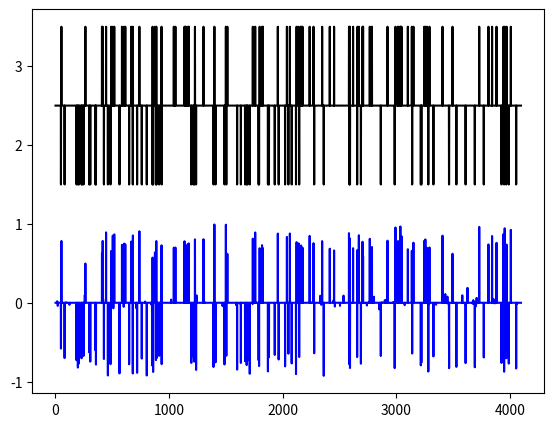

The script that saved this image:
#!/usr/bin/env python3

import warnings
import numpy as np
from math import sqrt
from time import time
import scipy.ndimage as spnd

# an arbitary sentinal upper bound for maxSvd
# if maxSvd hits this during monotonic optimization, terminates the process
MAX_SVD_UPPER_BOUND = 1.0e20


def TwIST(y, A, At, tau, callback=None, **kwargs):
    """
    Usage x, objective, times = TwIST(y, A, At, tau, **keywords)

    This is a Python mock for the MATLAB TwIST_v2 toolbox, which solves
    the regularization problem

        arg min_x { 0.5*|| y - Ax ||_2^2 + tau phi(x) },

    where A is a generic matrix and phi(.) is a regularization function
    such that the solution of the denoising problem

        Psi(y, th) = arg min_x { 0.5*|| y - Ax ||_2^2 + th phi(x) },

    is known.

    ===== Required inputs =====

    y: 1D vector or 2D array (image) of observation

    A: a callable acts as the forward operator

    At: a callable acts as the Hermitian adjoint operator

    tau: regularization parameter, usually a non-negative real number
         of the objective function

    ===== Optional inputs =====

    psi: denoising function handle (callable)
         default = soft threshold

    phi: regularization term function handle (callable)
         default = ||x||_1

    lam1: lam1 paramter in the TwIST algorithm
          rule of thumb:
              lam1 = 1e-4 for severely ill-conditioned problems
              lam1 = 1e-2 for mildly ill-conditioned problems
              lam1 = 1    for unitary direct operators

          default = 0.04

    alpha: parameter alpha of TwIST (see ex. (22) of the paper)
           default = alpha(lamN=1, lam1)

    beta: paramter beta of TwIST (see ex. (23) of the paper)
          default = beta(lamN=1, lam1)

    stopCriterion: type of stopping criterion to use
                   0: change in the number of non-zero components
                      of the estimate
                   1: relative change in objective function
                   2: norm of difference between two consecutive
                      estimates
                   3: objective function itself

    tolA: stopping threshold
          default = 0.01

    maxIterA: maximum number of iterations
              default = 1000

    minIterA: minimum number of iterations
              default = 5

    x0: initialization being {0, 1, 2, array}
        0 = initialize with zeros
        1 = initialize with random array
        2 = initialize with np.dot(At, y)
        array = user provided initial guess
        default = 0

    monotone: True or False
              default = True

    sparse: True or False. accelarates the convergence rate when
            the regularizer phi(x) is sparse inducing, such as ||x||_1

    verbose: 0: silent, 1: progress, 2: information

    ===== Outputs =====

    x: solution

    objective: sequence of values of the objective function

    times: CPU time after each iteration
    """
    # default arguments
    psiFunc = soft
    phiFunc = phiL1
    stopCriterion = 1
    tolA = 0.01
    maxIterA = 1000
    minIterA = 5
    x0 = 0
    monotone = True
    sparse = False
    threshold = None
    verbose = 1
    alpha = 0
    beta = 0
    lam1 = 1e-4
    lamN = 1
    # unpack keyword arguments
    for k in kwargs:
        if k == 'psi':
            psiFunc = kwargs[k]
        elif k == 'phi':
            phiFunc = kwargs[k]
        elif k == 'lam1':
            lam1 = kwargs[k]
        elif k == 'alpha':
            alpha = kwargs[k]
        elif k == 'beta':
            beta = kwargs[k]
        elif k == 'stopCriterion':
            stopCriterion = kwargs[k]
        elif k == 'tolA':
            tolA = kwargs[k]
        elif k == 'maxIterA':
            maxIterA = kwargs[k]
        elif k == 'minIterA':
            minIterA = kwargs[k]
        elif k == 'x0':
            x0 = kwargs[k]
        elif k == 'monotone':
            monotone = kwargs[k]
        elif k == 'sparse':
            sparse = kwargs[k]
        elif k == 'verbose':
            verbose = kwargs[k]
        elif k == 'threshold':
            threshold = kwargs[k]
        else:
            warnings.warn('unknown keyword \'{:}\''.format(k))
    # twist parameters
    rho0 = (1-lam1/lamN)/(1+lam1/lamN)
    if alpha == 0:
        alpha = 2/(1+sqrt(1-rho0**2))
    if beta == 0:
        beta = alpha*2/(lam1+lamN)
    if stopCriterion not in [0, 1, 2, 3]:
        raise ValueError('Unknow stop criterion \'{:d}\''.format(stopCriterion))
    # ====================
    if x0 is 0:
        xt = At(np.zeros(y.shape))
        x0 = np.zeros(xt.shape)
    elif x0 is 1:
        xt = At(np.zeros(y.shape))
        x0 = np.random.random(xt.shape)
    elif x0 is 2:
        x0 = At(y)
    # initialize x estimate
    x = x0
    # precompute At * y
    # Aty = At(y)
    # non-zeros in estimate x
    nzX = np.count_nonzero(x)
    xPrev = x
    # compute and store initial value of the objective function
    resid = y - A(x)
    fPrev = 0.5*(np.dot(resid.flatten(), resid.flatten())) + tau*phiFunc(x)
    # start timer
    startTime = time()
    times = []
    times.append(time() - startTime)
    objective = []
    objective.append(fPrev)
    # continue flag
    contOuter = True
    iterNum = 1
    # invoke callback function
    if callback:
        callback(-1, x, fPrev, 'cube')
    if verbose >= 1:
        print('Initial objective = {:10.6e}, nonzeros={:7d}'.format(fPrev, nzX))
    # variables controling first and second order iterations
    itersIST = 0
    itersTwIST = 0
    # initialize
    xm2 = x
    xm1 = x
    # ============================
    # ===== TwIST iterations =====
    # ============================
    maxSvd = 1.0
    while contOuter:
        grad = At(resid)
        while True:
            # IST estimate
            temp = xm1 + grad/maxSvd
            x = psiFunc(temp, tau/maxSvd)
            if callback:
                callback(iterNum, x, 0.0, callType='cube')
            # apply constraint
            if threshold is not None:
                x[x < threshold] = 0.0
            if (itersIST >= 2) or (itersTwIST != 0):
                # set to zero the past when the present is zero
                # suitable for sparse inducing priors
                if sparse:
                    mask = (x != 0.0)
                    xm1 = xm1 * mask
                    xm2 = xm2 * mask
                # two step iteration
                xm2 = (alpha-beta)*xm1 + (1-alpha)*xm2 + beta*x
                # compute residual
                resid = y - A(xm2)
                f = 0.5*(np.dot(resid.flatten(), resid.flatten())) +\
                    tau*phiFunc(xm2)
                if (f > fPrev) and monotone:
                    itersTwIST = 0
                else:
                    itersTwIST = itersTwIST + 1
                    itersIST = 0
                    x = xm2
                    if itersTwIST % 100000 == 0:
                        maxSvd = 0.9 * maxSvd
                    break
            else:
                resid = y - A(x)
                if callback:
                    callback(iterNum, resid, 0.0, callType='resid')
                f = 0.5*(np.dot(resid.flatten(), resid.flatten())) +\
                    tau*phiFunc(x)
                if f > fPrev:
                    # if monotonicity fails here is because
                    # max eig (A'A) > 1, we increase our guess of maxSvd
                    maxSvd = 2*maxSvd
                    if maxSvd > MAX_SVD_UPPER_BOUND:
                        print('[WARNING] maxSvd upper bound reached')
                        return (x, objective, times)
                    if verbose >= 2:
                        print('Objective = {:9.5e}. Incrementing S = {:2.2e}'.format(
                            f, maxSvd))
                    itersIST = 0
                    itersTwIST = 0
                else:
                    itersTwIST = itersTwIST + 1
                    break  # break loop while
        xm2 = xm1
        xm1 = x
        # update the number of nonzero components and its variation
        nzX = np.count_nonzero(x)
        numChangesActive = x.size - np.sum(np.isclose(xPrev, x))
        # check stop criterion
        if stopCriterion == 0:
            # compute the stopping criterion based on the change
            # of the number of non-zero components of the estimate.
            criterion = numChangesActive
        elif stopCriterion == 1:
            # compute the stopping criterion based on the relative
            # variation of the objective function.
            criterion = abs(f-fPrev)/fPrev
        elif stopCriterion == 2:
            # compute the stopping criterion based on the relative
            # variation of the estimate.
            criterion = np.linalg.norm(x.flatten() - xm1.flatten()) /\
                np.linalg.norm(x.flatten())
        elif stopCriterion == 3:
            # objective function value
            criterion = f
        else:
            raise ValueError('Unknown stopping criterion')
        contOuter = ((iterNum <= maxIterA) and (criterion > tolA))
        if iterNum <= minIterA:
            contOuter = True
        iterNum = iterNum + 1
        fPrev = f
        objective.append(f)
        times.append(time() - startTime)
        # invoke callback for each iteration
        if callback:
            callback(iterNum, x, f, 'cube')
        # print out the various stopping criteria
        if verbose >= 1:
            print(('Iteration = {:d}, objective = {:9.5e}, nz = {:7d}, ' +
                   'criterion = {:7.3e}').format(iterNum, f,
                                                 nzX, criterion/tolA))
    # ============================
    # ===== end of main loop =====
    # ============================

    if verbose >= 1:
        print('\nFinished the main algorithm!\nResults:')
        print('|| A x - y ||_2 = {:10.3e}'.
              format(np.linalg.norm(resid.flatten())))
        print('||x||_1 = {:10.3e}'.format(np.sum(np.abs(x))))
        print('Objective function = {:10.3e}'.format(f))
        print('Number of non-zero componets = {:d}'.format(nzX))
        print('CPU time so far = {:10.3e}'.format(times[-1]))
    return (x, objective, times)


def modulo(x):
    R = np.sqrt(np.sum(np.square(x), axis=1))
    R = np.tile(np.reshape(R, (-1, 1)), (1, 2))
    return R


def projk(g, lam, opQ, opQt, niter):
    """
    Usage:
        function u = projk(g, lam, opQ, opQt, niter)

    Chambolle projection's algorithm from: 2004,
    "An algorithm for total variation minimization and applications"

    The algorithm solves the following problem:
        arg min_u = 0.5*|| u - g ||_2^2 + lam ||op(u)||_1     (1)

    The solution of (1) is given by:
        u = g - projk(g)

    Parameters:
        g:     noisy image (size X: ny*nx)
        lam:   lam parameter in eq. (1)
        opQ:   Functional Q(u): X -> X1*X2 (product spaces)
               The return of this function should be a matrix with
               two columns in this form:
                   [X1(:)' X2(:)'] (size: (ny*nx)*2)
        opQt:  Adjoint operator of Q(u). Qt: X1*X2 -> X
        niter: Number of iterations
    """
    tau = 0.25
    uy, ux = g.shape
    pn = np.zeros((uy*ux, 2))
    for i in range(niter):
        S = opQ(-opQt(pn)-g/lam)
        pn = (pn+tau*S)/(1+tau*modulo(S))
    u = -lam*opQt(pn)
    return u


def tvDenoise(x, lam, tvIters):
    uy, ux = x.shape
    dh = lambda x: spnd.filters.convolve1d(x, [1, -1, 0], axis=0, mode='wrap')
    dv = lambda x: spnd.filters.convolve1d(x, [1, -1, 0], axis=1, mode='wrap')
    dht = lambda x: spnd.filters.convolve1d(x, [0, -1, 1], axis=0, mode='wrap')
    dvt = lambda x: spnd.filters.convolve1d(x, [0, -1, 1], axis=1, mode='wrap')
    im2vec = lambda x: np.reshape(np.ravel(x), (-1, 1))
    vec2im = lambda x: np.reshape(x, (uy, ux))
    opQ = lambda x: np.concatenate((im2vec(dh(x)), im2vec(dv(x))), axis=1)
    opQt = lambda x: (dht(vec2im(x[:,0])) + dvt(vec2im(x[:,1])))
    return x - projk(x, lam/2, opQ, opQt, tvIters)


def tvDenoise_old(x, lam, tvIters):
    # assert len(x.shape) == 2
    dt = 0.25
    N = x.shape
    divp = np.zeros(N)
    p1 = np.zeros(N)
    p2 = np.zeros(N)
    id = list(range(1, N[0])) + [N[0]-1]
    iu = [0] + list(range(0, N[0]-1))
    ir = list(range(1, N[1])) + [N[1]-1]
    il = [0] + list(range(0, N[1]-1))
    for i in range(tvIters):
        # lastdivp = divp
        z = divp - x * lam
        z1 = z[:, ir] - z
        z2 = z[id, :] - z
        denom = 1 + dt*np.sqrt(np.square(z1) + np.square(z2))
        p1 = (p1 + dt*z1) / denom
        p2 = (p2 + dt*z2) / denom
        divp = p1 - p1[:, il] + p2 - p2[iu, :]
    return x - divp / lam


def tvNorm(x):
    # diffh = spnd.filters.prewitt(x, axis=0, mode='wrap')
    # diffv = spnd.filters.prewitt(x, axis=1, mode='wrap')
    # return np.sum(np.sqrt(np.square(diffh) + np.square(diffv)))
    diffh = np.diff(x, axis=0, n=1)
    diffv = np.diff(x, axis=1, n=1)
    return np.sum(np.sqrt(np.square(diffh[:, :-1]) + np.square(diffv[:-1, :])))


def phiL1(x):
    return np.sum(np.abs(x))


def soft(x, tau):
    y = np.maximum(np.abs(x) - tau, 0)
    y = y/(y + tau) * x
    return y


if __name__ == '__main__':
    import matplotlib.pyplot as plt
    n = 4096
    k = 1024
    nSpikes = 160
    x = np.zeros(n)
    q = np.random.permutation(n)
    x[q[0:nSpikes]] = np.sign(np.random.randn(nSpikes))
    # measurement matrix
    print('Building measurement matrix...')
    R = np.random.randn(k, n)
    print('Finished creating matrix...')
    # hR = lambda x: np.dot(R, x)
    # hRt = lambda y: np.dot(R.T, y)

    def hR(x):
        return np.dot(R, x)

    def hRt(y):
        return np.dot(R.T, y)

    # noise variance
    sigma = 1e-2
    y = hR(x) + sigma*np.random.randn(k)
    tau = 0.1 * np.amax(np.abs(hRt(y)))
    lam1 = 0.001
    tolA = 1e-5
    x_twist, objective, times = TwIST(y, hR, hRt, tau, lam1=lam1,
                                      monotone=True, sparse=True,
                                      x0=0, stopCriterion=1, tolA=tolA,
                                      maxIterA=100, verbose=1)
    # display
    fig = plt.figure()
    ax = fig.add_axes((0.1, 0.1, 0.8, 0.8))
    ax.plot(np.arange(n), x_twist, 'b', np.arange(n), x+2.5, 'k')
    plt.show()
